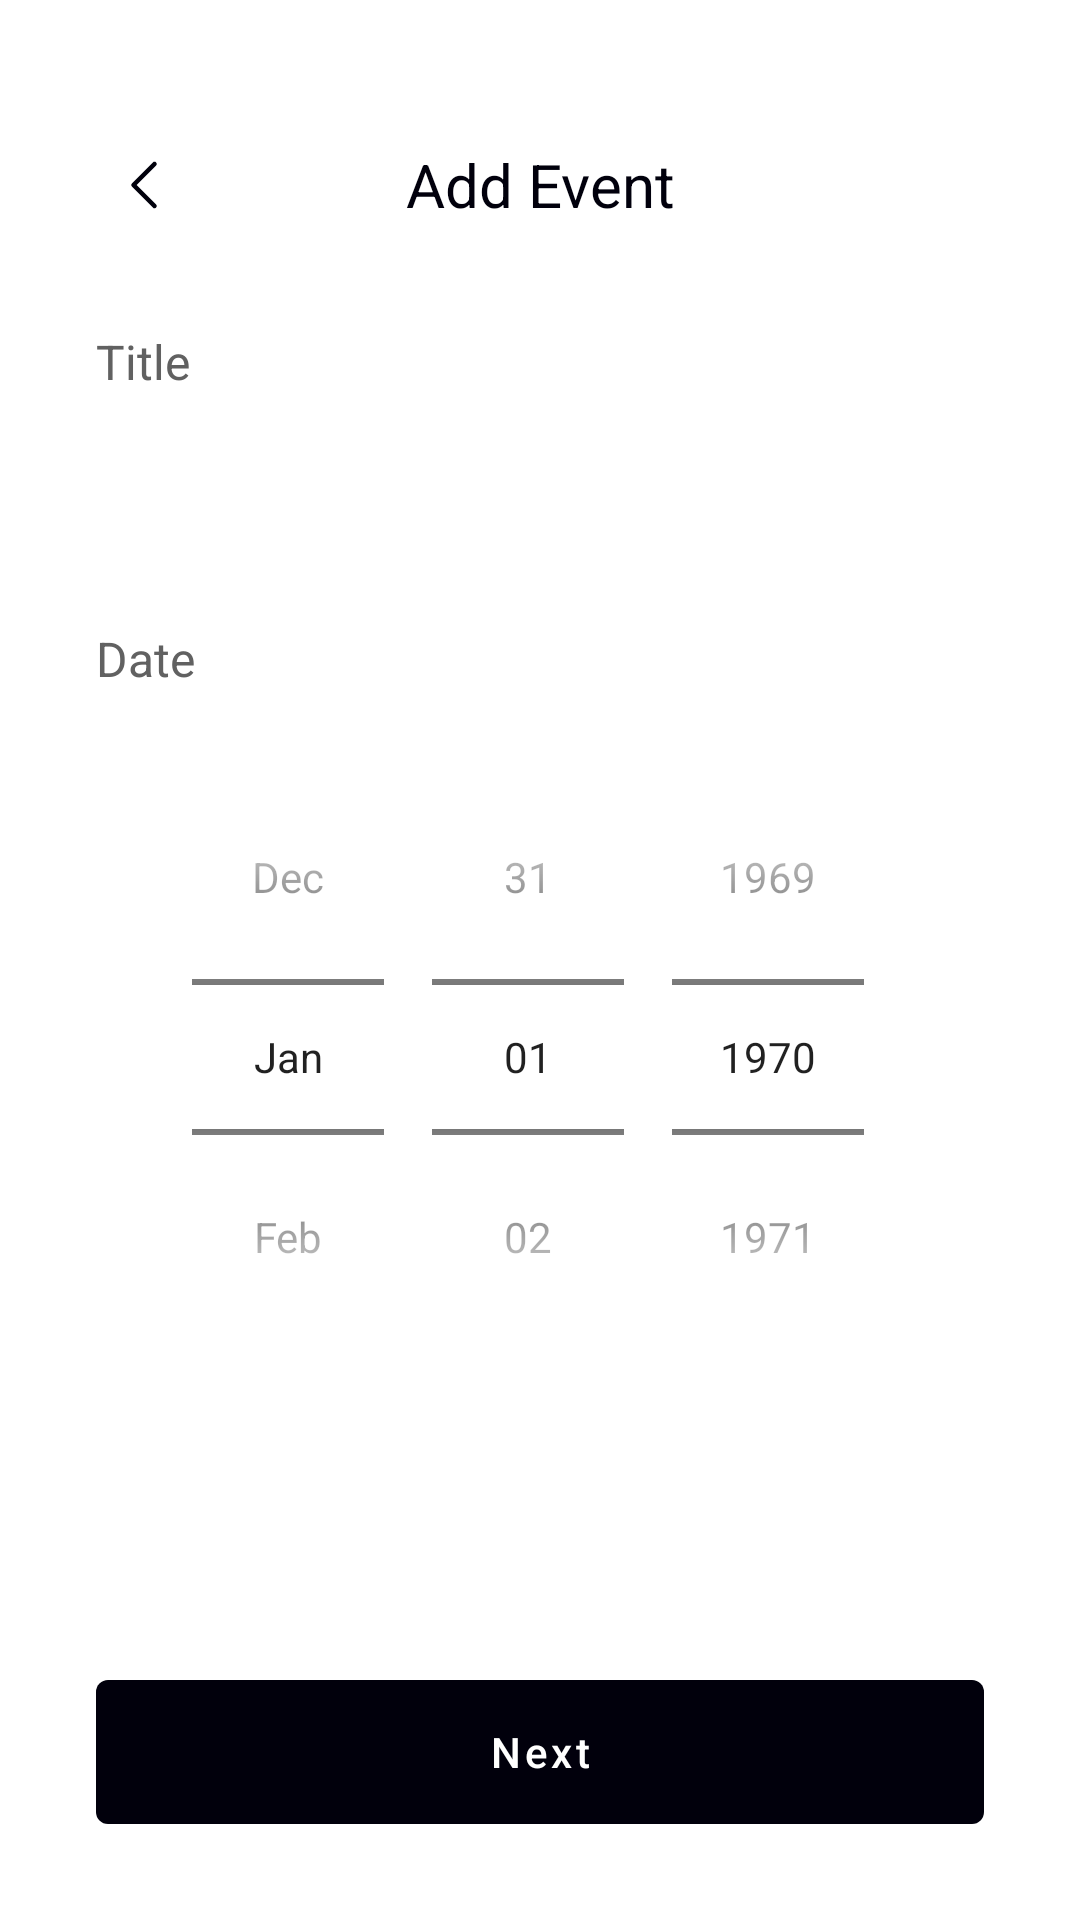

Produce the Android XML layout that renders to this screen, including the resource entries it uses.
<!-- AndroidManifest.xml: activity theme Theme.Days -->
<!-- res/layout/activity_add_event.xml -->
<?xml version="1.0" encoding="utf-8"?>
<ScrollView xmlns:android="http://schemas.android.com/apk/res/android"
    xmlns:app="http://schemas.android.com/apk/res-auto"
    xmlns:tools="http://schemas.android.com/tools"
    android:layout_width="match_parent"
    android:layout_height="match_parent"
    android:fillViewport="true"
    tools:context=".ui.add.AddEventActivity">

    <androidx.constraintlayout.widget.ConstraintLayout
        android:layout_width="match_parent"
        android:layout_height="wrap_content">

        <TextView
            android:id="@+id/textView3"
            android:layout_width="wrap_content"
            android:layout_height="wrap_content"
            android:layout_marginTop="48dp"
            android:text="Add Event"
            android:textColor="@color/primary_text_color"
            android:textSize="20sp"
            app:layout_constraintEnd_toEndOf="parent"
            app:layout_constraintStart_toStartOf="parent"
            app:layout_constraintTop_toTopOf="parent" />

        <androidx.appcompat.widget.AppCompatImageButton
            android:id="@+id/add_event_back"
            android:layout_width="wrap_content"
            android:layout_height="wrap_content"
            android:layout_gravity="start"
            android:layout_marginStart="32dp"
            android:background="?attr/selectableItemBackgroundBorderless"
            android:padding="4dp"
            android:src="@drawable/ic_arrow_left_24dp"
            app:layout_constraintBottom_toBottomOf="@+id/textView3"
            app:layout_constraintStart_toStartOf="parent"
            app:layout_constraintTop_toTopOf="@+id/textView3" />

        <TextView
            android:id="@+id/textView4"
            android:layout_width="wrap_content"
            android:layout_height="wrap_content"
            android:layout_marginTop="32dp"
            android:text="Title"
            android:textColor="@color/secondary_text_color"
            android:textSize="16sp"
            app:layout_constraintStart_toStartOf="@+id/add_event_back"
            app:layout_constraintTop_toBottomOf="@+id/add_event_back" />

        <com.google.android.material.textfield.TextInputEditText
            android:id="@+id/add_event_title"
            android:layout_width="match_parent"
            android:layout_height="wrap_content"
            android:layout_marginStart="32dp"
            android:layout_marginTop="16dp"
            android:layout_marginEnd="32dp"
            android:background="@android:color/transparent"
            android:imeOptions="actionDone"
            android:inputType="text"
            android:maxLength="22"
            android:maxLines="1"
            android:textSize="22sp"
            app:layout_constraintEnd_toEndOf="parent"
            app:layout_constraintStart_toStartOf="parent"
            app:layout_constraintTop_toBottomOf="@+id/textView4" />

        <TextView
            android:id="@+id/textView5"
            android:layout_width="wrap_content"
            android:layout_height="wrap_content"
            android:layout_marginStart="32dp"
            android:layout_marginTop="32dp"
            android:text="Date"
            android:textColor="@color/secondary_text_color"
            android:textSize="16sp"
            app:layout_constraintStart_toStartOf="parent"
            app:layout_constraintTop_toBottomOf="@+id/add_event_title" />

        <TextView
            android:id="@+id/add_event_date"
            android:layout_width="wrap_content"
            android:layout_height="wrap_content"
            android:layout_marginEnd="32dp"
            android:textColor="@color/primary_text_color"
            android:textSize="18sp"
            app:layout_constraintBottom_toBottomOf="@+id/textView5"
            app:layout_constraintEnd_toEndOf="parent"
            app:layout_constraintTop_toTopOf="@+id/textView5" />

        <DatePicker
            android:id="@+id/add_event_date_picker"
            android:layout_width="match_parent"
            android:layout_height="wrap_content"
            android:layout_marginTop="16dp"
            android:calendarViewShown="false"
            android:datePickerMode="spinner"
            app:layout_constraintEnd_toEndOf="parent"
            app:layout_constraintHorizontal_bias="0.0"
            app:layout_constraintStart_toStartOf="parent"
            app:layout_constraintTop_toBottomOf="@+id/textView5" />

        <View
            android:layout_width="match_parent"
            android:layout_height="150dp"
            app:layout_constraintEnd_toEndOf="parent"
            app:layout_constraintStart_toStartOf="parent"
            app:layout_constraintTop_toBottomOf="@+id/add_event_date_picker" />

        <com.google.android.material.button.MaterialButton
            android:id="@+id/add_event_next"
            android:layout_width="match_parent"
            android:layout_height="wrap_content"
            android:insetLeft="0dp"
            android:insetTop="0dp"
            android:insetRight="0dp"
            android:insetBottom="0dp"
            android:layout_margin="32dp"
            android:text="Next"
            app:backgroundTint="@color/primary_text_color"
            android:textAllCaps="false"
            android:stateListAnimator="@null"
            android:textColor="@color/text_color_reverse"
            app:layout_constraintBottom_toBottomOf="parent"
            app:layout_constraintEnd_toEndOf="parent"
            app:layout_constraintStart_toStartOf="parent" />

    </androidx.constraintlayout.widget.ConstraintLayout>

</ScrollView>
<!-- resources referenced by this layout -->
<resources>
  <color name="primary_text_color">@color/semi_black</color>
  <color name="secondary_text_color">@color/grey700</color>
  <!-- drawable ic_arrow_left_24dp (drawable) -->
  <vector xmlns:android="http://schemas.android.com/apk/res/android"
      android:width="24dp"
      android:height="24dp"
      android:viewportWidth="24"
      android:viewportHeight="24">
    <path
        android:pathData="M15.5,19 L8.5,12 15.5,5"
        android:strokeLineJoin="round"
        android:strokeWidth="1.5"
        android:fillColor="#00000000"
        android:strokeColor="@color/primary_text_color"
        android:strokeLineCap="round"/>
  
  </vector>
  <style name="Theme.Days" parent="Theme.MaterialComponents.DayNight.DarkActionBar">
          
          <item name="colorPrimary">@color/purple_500</item>
          <item name="colorPrimaryVariant">@color/purple_700</item>
          <item name="colorOnPrimary">@color/white</item>
          
          <item name="colorSecondary">@color/teal_200</item>
          <item name="colorSecondaryVariant">@color/teal_700</item>
          <item name="colorOnSecondary">@color/black</item>
          
          <item name="android:statusBarColor" tools:targetApi="l">?attr/colorPrimaryVariant</item>
          
      </style>
  <color name="semi_black">#01000C</color>
  <color name="grey700">#616161</color>
  <color name="purple_500">#FF6200EE</color>
  <color name="purple_700">#FF3700B3</color>
  <color name="white">#FFFFFFFF</color>
  <color name="teal_200">#FF03DAC5</color>
  <color name="teal_700">#FF018786</color>
  <color name="black">#FF000000</color>
</resources>
